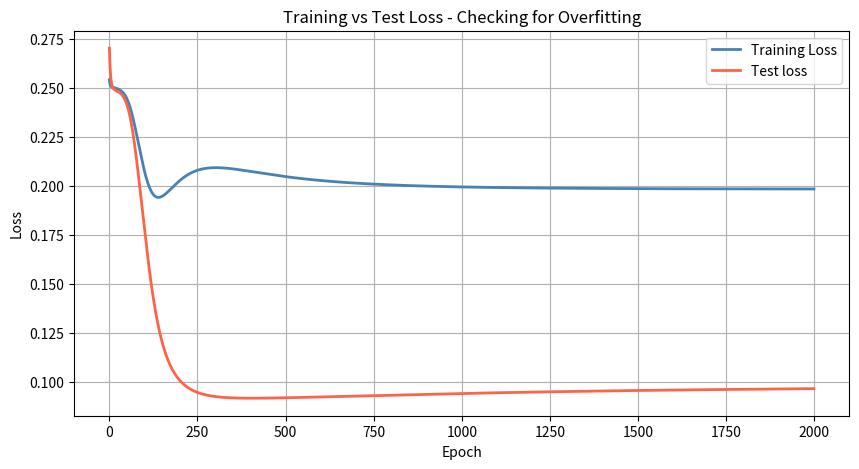

Write the Python code that produced this figure.
import numpy as np
import matplotlib.pyplot as plt

def sigmoid(x):
    return 1 / (1 + np.exp(-x))

def sigmoid_derivative(x):
    return sigmoid(x) * (1 - sigmoid(x))

# ____ Dataset __ more patients _____
X_train = np.array([
    [0.2, 0.3, 0.1],
    [0.5, 0.8, 0.6],
    [0.9, 0.95, 0.85],
    [0.1, 0.2, 0.15],
    [0.7, 0.85, 0.75],
    [0.3, 0.4, 0.25],
])
y_train = np.array([[0], [1], [1], [0], [1], [0]])

# New patients the model has never seen
X_test = np.array([
    [0.4, 0.6, 0.4],
    [0.8, 0.9, 0.8],
    [0.15, 0.25, 0.1],
])
y_test = np.array([[1], [1], [0]])

#___ Training function with L2 regularizaation____
def train_network(X, y, learning_rate=0.5, epochs=2000, lambda_reg=0.01):

    np.random.seed(42)
    W1 = np.random.randn(3, 4) * 0.1
    b1 = np.zeros((1, 4))
    W2 = np.random.randn(4, 1) * 0.1
    b2 = np.zeros((1, 1))

    train_losses = []
    test_losses = []

    for epoch in range(epochs):
        # Forward pass
        Z1 = X @ W1 + b1
        A1 = sigmoid(Z1)
        Z2 = A1 @ W2 + b2
        A2 = sigmoid(Z2)

        # Training loss with 12 penalty
        mse_loss = np.mean((y - A2) ** 2)
        L2_penalty = (lambda_reg / 2) * (np.sum(W1**2) + np.sum(W2**2))
        train_loss = mse_loss + L2_penalty
        train_losses.append(train_loss)

        # Test loss (no regularization for evaluation)
        Z1_test = X_test @ W1 + b1
        A1_test = sigmoid(Z1_test)
        Z2_test = A1_test @ W2 + b2
        A2_test = sigmoid(Z2_test)
        test_loss = np.mean((y_test - A2_test) ** 2)
        test_losses.append(test_loss)

        # Backward pass
        dA2 = -(y - A2)
        dZ2 = dA2 * sigmoid_derivative(Z2)
        dW2 = A1.T @ dZ2 + lambda_reg * W2
        db2 = np.mean(dZ2, axis=0, keepdims=True)

        dA1 = dZ2 @ W2.T
        dZ1 = dA1 * sigmoid_derivative(Z1)
        dW1 = X.T @ dZ1 + lambda_reg * W1
        db1 = np.mean(dZ1, axis=0, keepdims=True)

        W2 -= learning_rate * dW2
        b2 -= learning_rate * db2
        W1 -= learning_rate * dW1
        b1 -= learning_rate * db1

        if epoch % 400 == 0:
            print(f"Epoch {epoch}: "
                  f"Train Loss={train_loss:.4f}, "
                  f"Test loss={test_loss:.4f}")

    return W1, b1, W2, b2, train_losses, test_losses
# ___ Train ____________________
print("=== Training with L2 Regularization ===")
W1, b1, W2, b2, train_losses, test_losses = train_network(X_train, y_train, lambda_reg=0.01)

print("\n--- Test Patient Predictions ---")
Z1 = X_test @ W1 + b1
A1 = sigmoid(Z1)
Z2 = A1 @ W2 + b2
A2 = sigmoid(Z2)

for i, (pred, true) in enumerate(zip(A2, y_test)):
    label = "HIGH RISK" if pred > 0.5 else "LOW RISK"
    correct = "CORRECT" if (pred > 0.5) == (true == 1) else "WRONG"
    print(f"Test Patient {i+1}: " f"{pred[0]:.2%} -> {label} - {correct}")

#___ Plot train vs test loss ______
plt.figure(figsize=(10, 5))
plt.plot(train_losses, label='Training Loss', color='steelblue', linewidth=2)
plt.plot(test_losses, label='Test loss', color='tomato', linewidth=2)
plt.xlabel("Epoch")
plt.ylabel("Loss")
plt.title("Training vs Test Loss - Checking for Overfitting")
plt.legend()
plt.grid(True)
plt.savefig("day19_regularization.png", dpi=150)
print("\nSaved!")
